Run: headless pygame with SDL's dummy video driver; simulated clock (each Clock.tick advances the game by its frame time, no real sleeping); random seed 0; keys injected as events and as key.get_pressed() state; mouse plan: one left click at the window centre at the start of phase 2, then a move to the lower-right quarter at the start of phase 3.
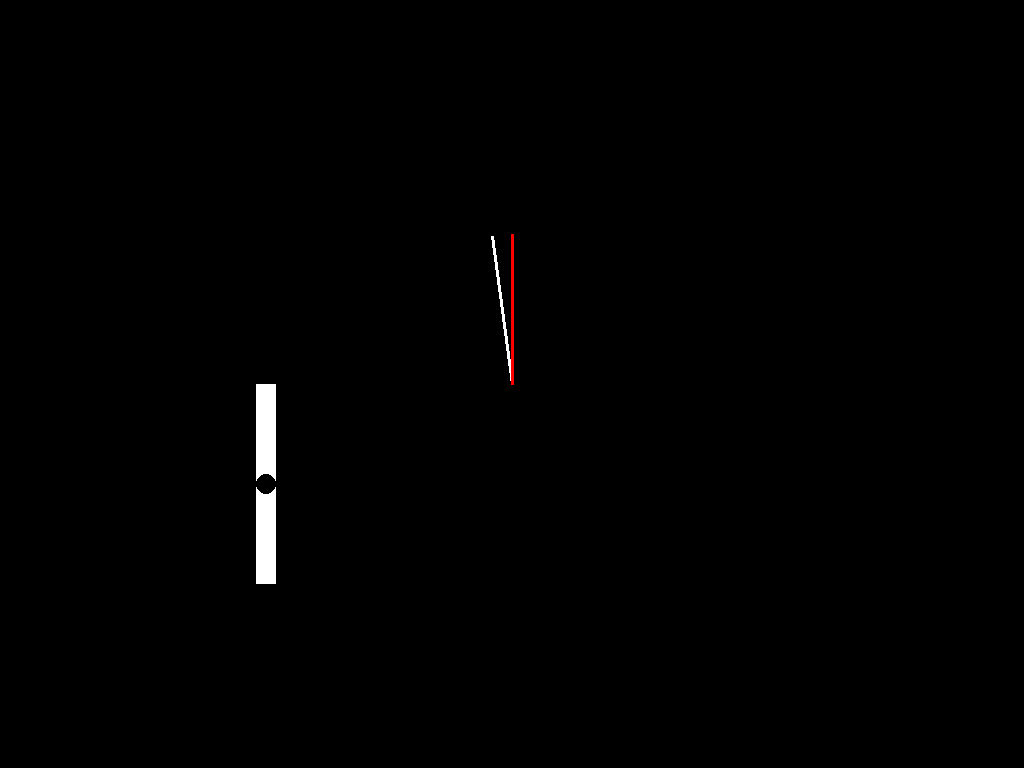
Frame 1 of 4 · flips 1–60 · no input
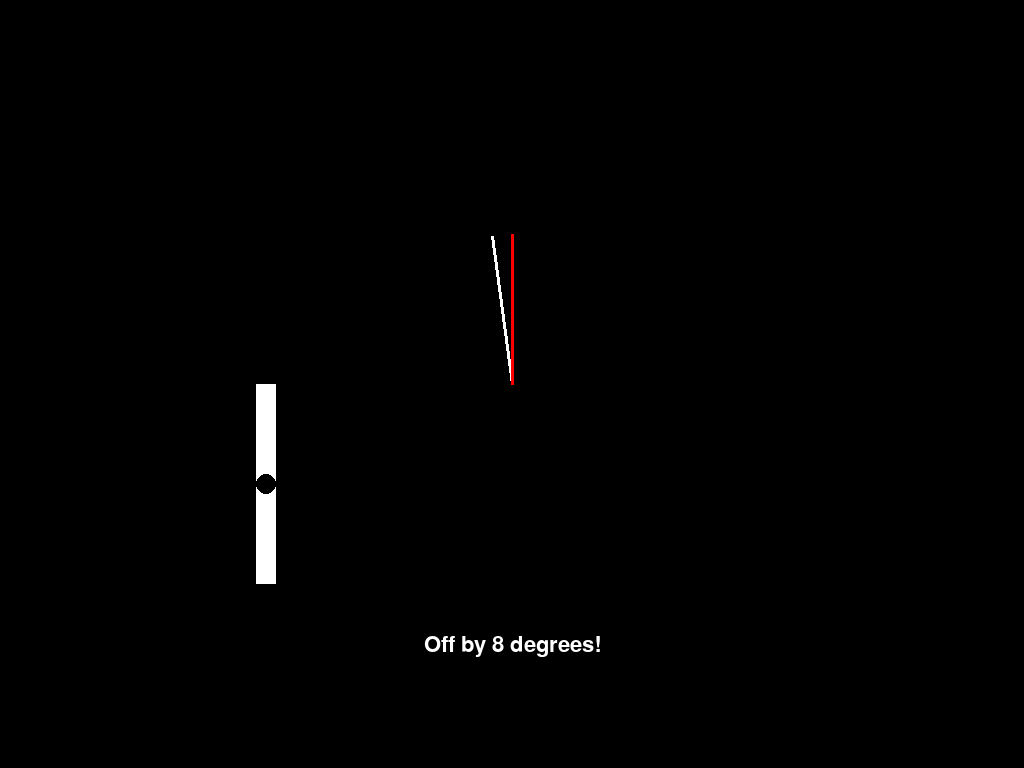
Frame 2 of 4 · flips 61–180 · clicked the window centre · tapped SPACE, RETURN · held RIGHT (→), D
Frame 3 of 4 · flips 181–300 · moved the mouse to the lower-right quarter · held DOWN (↓), S · screen unchanged from frame 2, image omitted
Frame 4 of 4 · flips 301–420 · held LEFT (←), A, UP (↑), W · screen unchanged from frame 3, image omitted

The pygame program that drew these frames:

import pygame
import random
import math

# Initialize pygame
pygame.init()

# Constants
infoObject = pygame.display.Info()
WIDTH, HEIGHT = infoObject.current_w, infoObject.current_h
WHITE = (255, 255, 255)
BLACK = (0, 0, 0)
FONT_NAME = pygame.font.match_font('arial')

# Slider class
class Slider:
    def __init__(self, x, y):
        self.x = x
        self.y = y
        self.position = 0.5  # Default position

    def draw(self, screen):
        pygame.draw.rect(screen, WHITE, (self.x, self.y, 20, 200))
        pygame.draw.circle(screen, BLACK, (self.x + 10, self.y + int(200 * self.position)), 10)

    def handle_event(self, event):
        if event.type == pygame.MOUSEBUTTONDOWN:
            if self.x < event.pos[0] < self.x + 20 and self.y < event.pos[1] < self.y + 200:
                self.position = (event.pos[1] - self.y) / 200

# Main loop
def main():
    screen = pygame.display.set_mode((WIDTH, HEIGHT), pygame.FULLSCREEN)
    pygame.display.set_caption("Angle Discerning Game")
    clock = pygame.time.Clock()

    slider = Slider(WIDTH // 4, HEIGHT // 2)

    target_angle = random.randint(0, 180)
    feedback = ""

    while True:
        screen.fill(BLACK)

        for event in pygame.event.get():
            if event.type == pygame.QUIT:
                pygame.quit()
                return
            if event.type == pygame.KEYDOWN:
                if event.key == pygame.K_RETURN:
                    guessed_angle = int(slider.position * 180)
                    difference = abs(target_angle - guessed_angle)
                    if difference <= 5:
                        feedback = "Great! You're close!"
                    else:
                        feedback = f"Off by {difference} degrees!"
            slider.handle_event(event)

        pygame.draw.line(screen, WHITE, (WIDTH // 2, HEIGHT // 2), (WIDTH // 2 + int(150 * math.cos(math.radians(target_angle))), HEIGHT // 2 - int(150 * math.sin(math.radians(target_angle)))), 3)
        pygame.draw.line(screen, (255, 0, 0), (WIDTH // 2, HEIGHT // 2), (WIDTH // 2 + int(150 * math.cos(math.radians(slider.position * 180))), HEIGHT // 2 - int(150 * math.sin(math.radians(slider.position * 180)))), 3)

        slider.draw(screen)
        draw_text(screen, feedback, 32, WIDTH // 2, HEIGHT // 2 + 250, WHITE)

        pygame.display.flip()
        clock.tick(30)

def draw_text(surf, text, size, x, y, color):
    font = pygame.font.Font(FONT_NAME, size)
    text_surface = font.render(text, True, color)
    text_rect = text_surface.get_rect()
    text_rect.midtop = (x, y)
    surf.blit(text_surface, text_rect)

if __name__ == "__main__":
    main()
